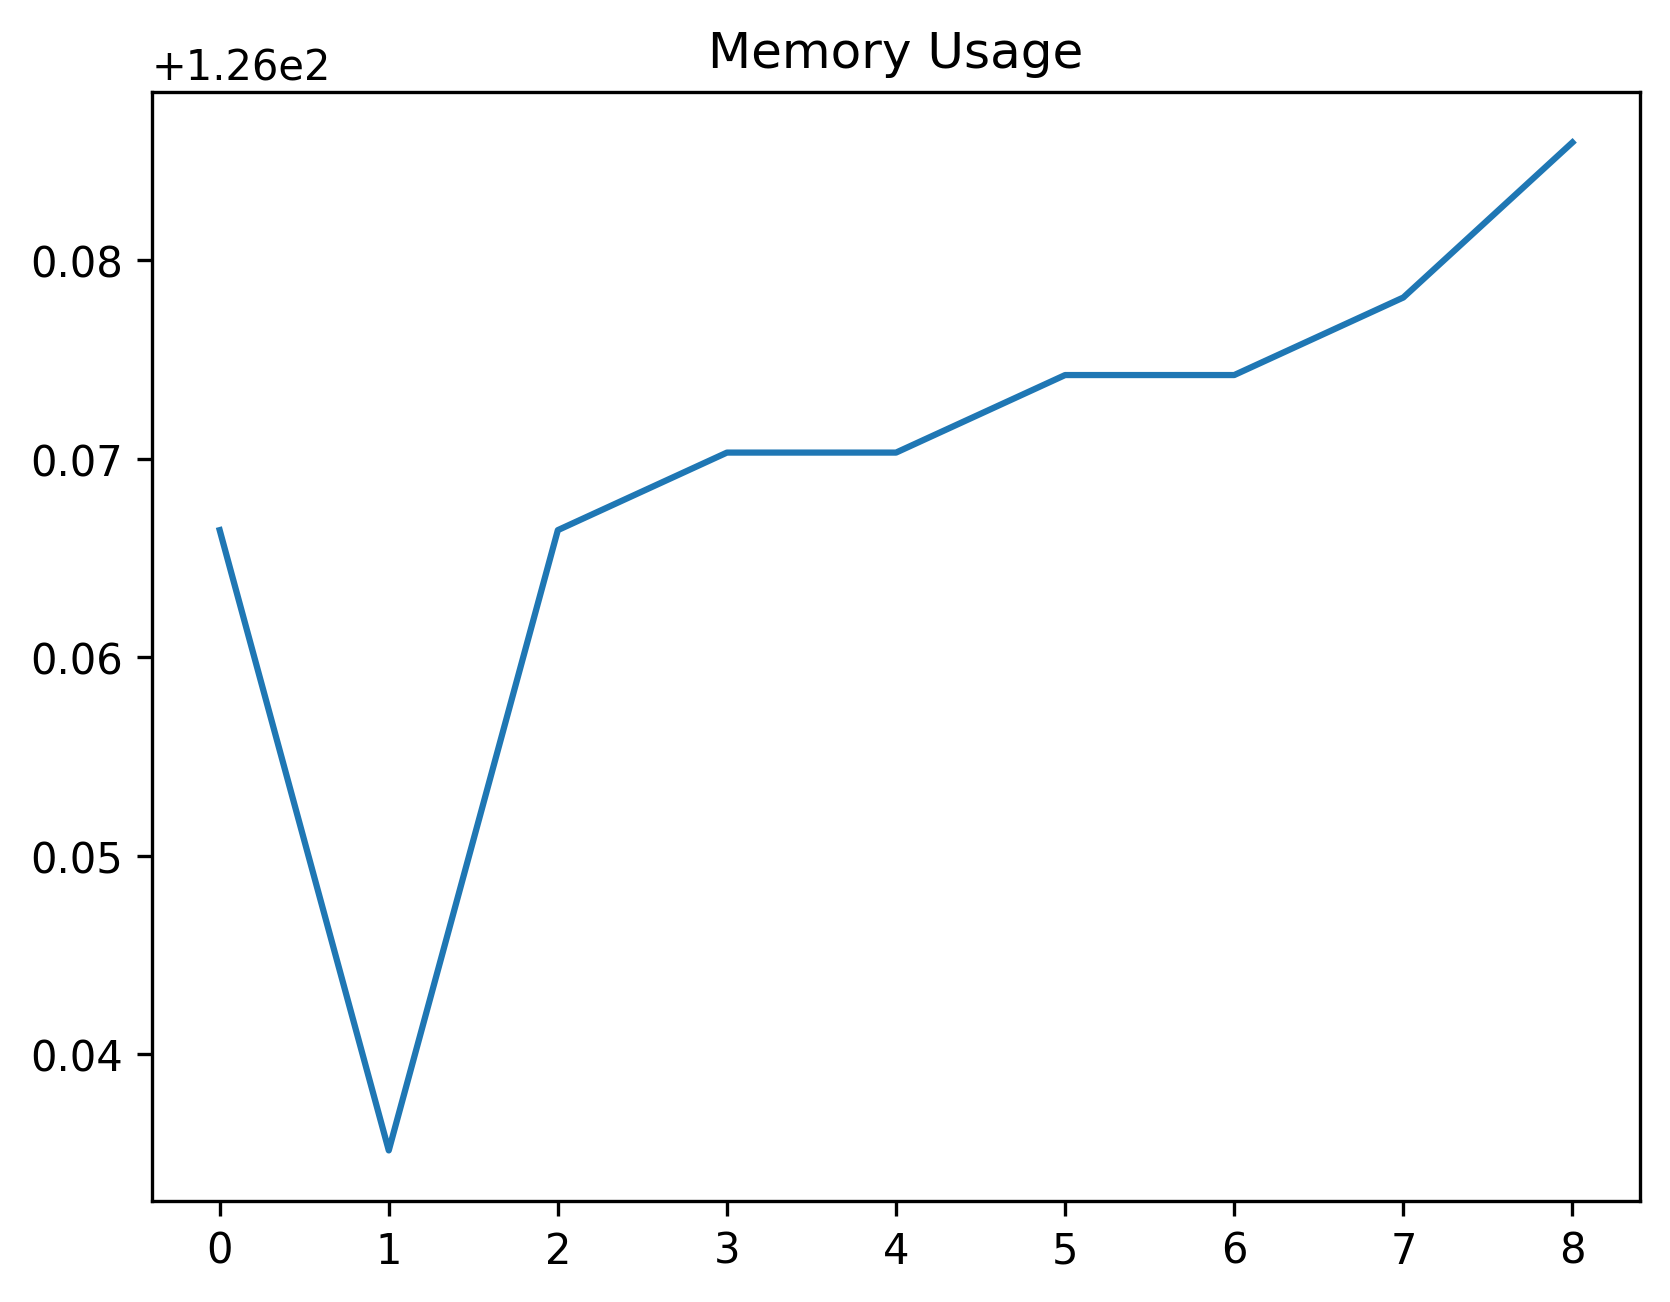

Source data for this figure (header and first rows):
date_time, name, memory
2023-10-26 14:36:50.856025, start, 126.1
2023-10-26 14:36:55.870433, step_1, 126
2023-10-26 14:36:55.978453, step_2, 126.1
2023-10-26 14:36:56.516120, step_3, 126.1
2023-10-26 14:36:56.533281, step_4, 126.1
2023-10-26 14:36:57.896787, step_5, 126.1
2023-10-26 14:36:58.482123, step_6, 126.1
2023-10-26 14:36:58.503765, step_7, 126.1
2023-10-26 14:37:08.618815, step_8, 126.1
